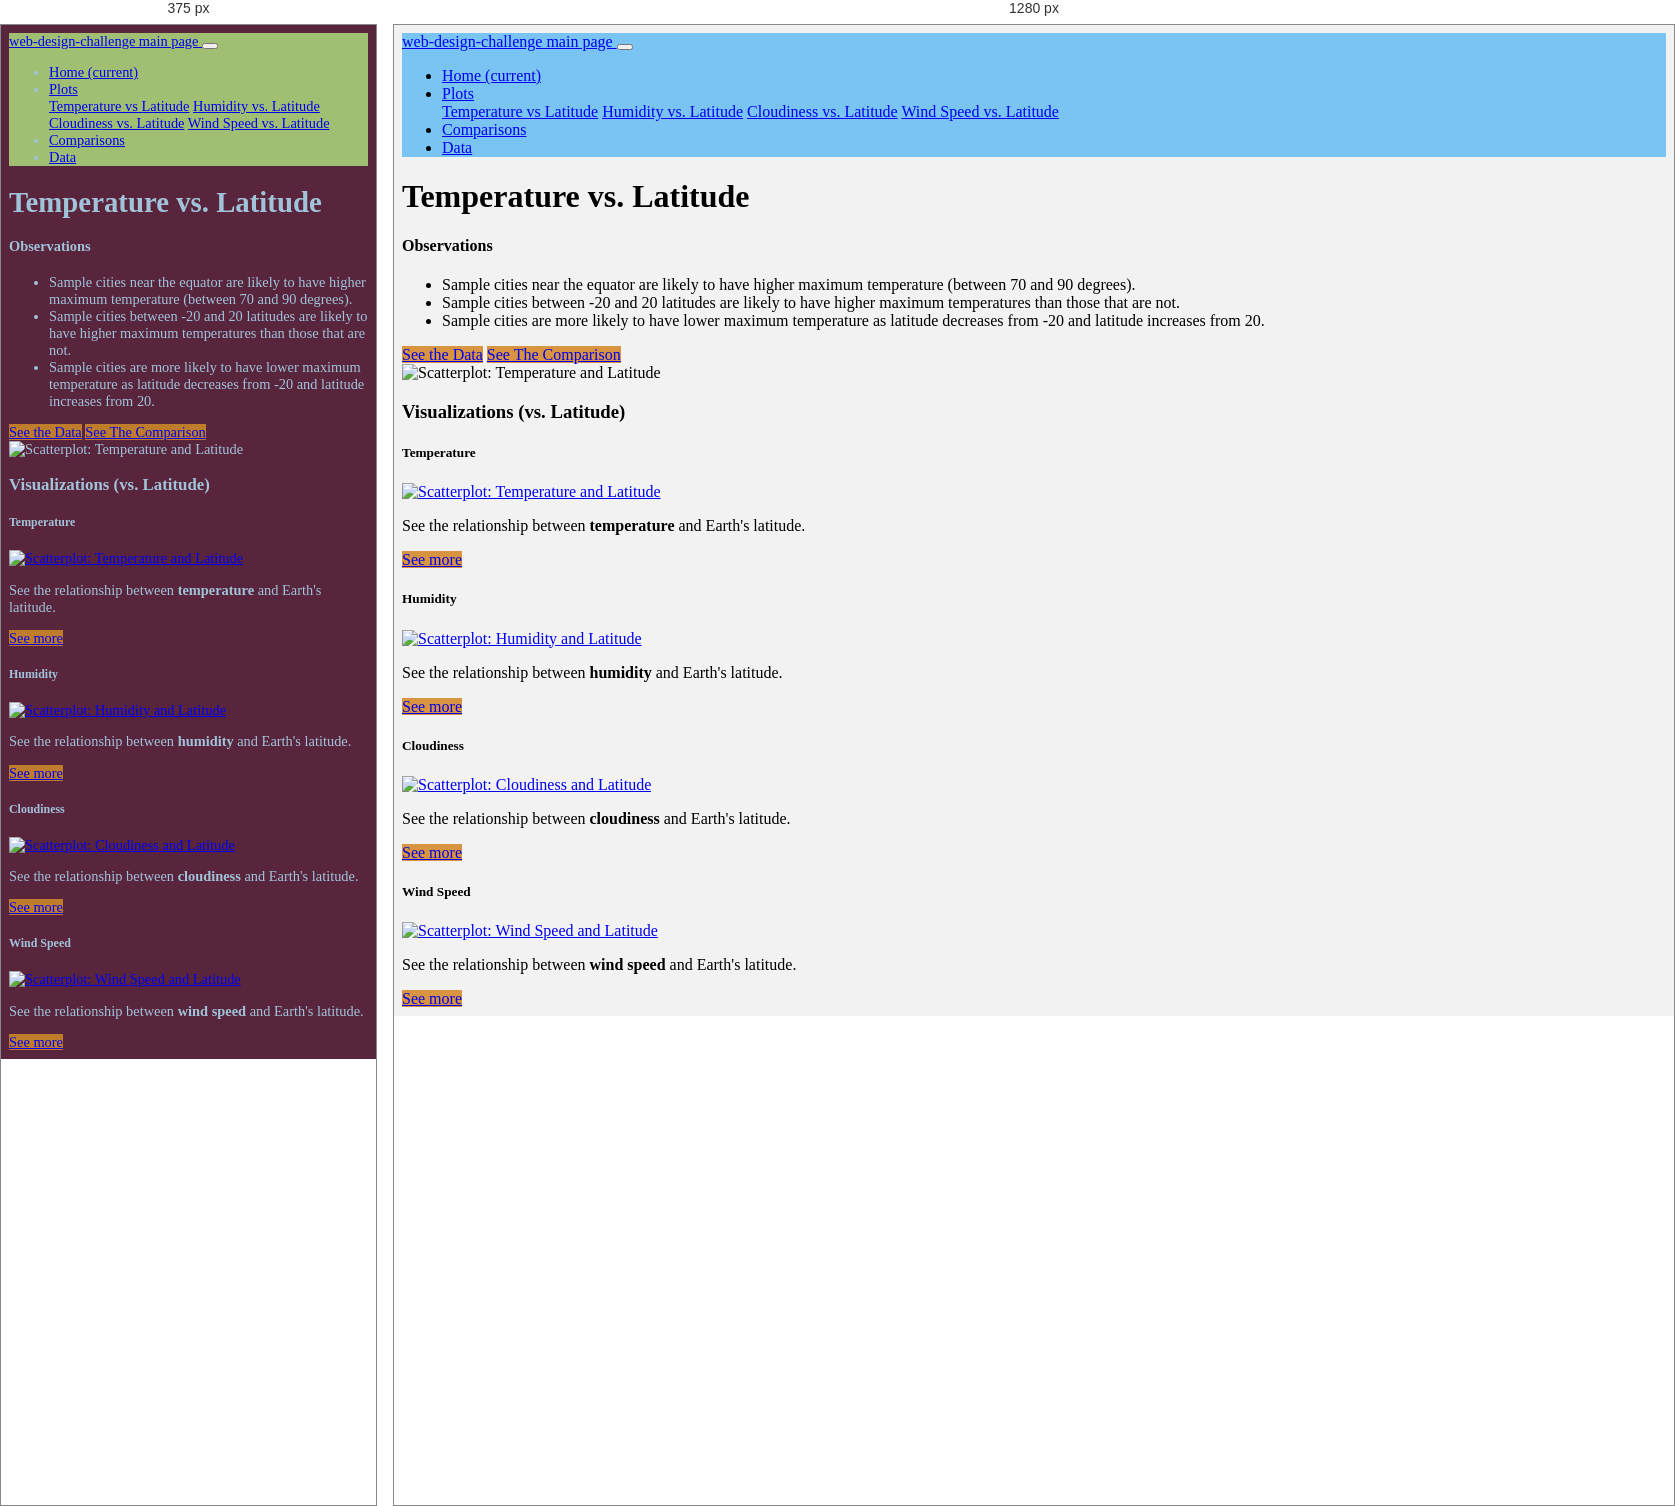
Rendered at 375 px and 1280 px, left to right.

<!-- file: plot_lat vs temp.html -->
<!DOCTYPE html>
<html lang="en">

<head>
    <meta charset="UTF-8">
    <title>Cloudiness vs Latitude </title>
    <link rel="stylesheet" href="https://stackpath.bootstrapcdn.com/bootstrap/4.3.1/css/bootstrap.min.css"
        integrity="sha384-ggOyR0iXCbMQv3Xipma34MD+dH/1fQ784/j6cY/iJTQUOhcWr7x9JvoRxT2MZw1T" crossorigin="anonymous">

    <script src="https://code.jquery.com/jquery-3.3.1.slim.min.js"
        integrity="sha384-q8i/X+965DzO0rT7abK41JStQIAqVgRVzpbzo5smXKp4YfRvH+8abtTE1Pi6jizo"
        crossorigin="anonymous"></script>
    <script src="https://cdnjs.cloudflare.com/ajax/libs/popper.js/1.14.7/umd/popper.min.js"
        integrity="sha384-UO2eT0CpHqdSJQ6hJty5KVphtPhzWj9WO1clHTMGa3JDZwrnQq4sF86dIHNDz0W1"
        crossorigin="anonymous"></script>
    <script src="https://stackpath.bootstrapcdn.com/bootstrap/4.3.1/js/bootstrap.min.js"
        integrity="sha384-JjSmVgyd0p3pXB1rRibZUAYoIIy6OrQ6VrjIEaFf/nJGzIxFDsf4x0xIM+B07jRM"
        crossorigin="anonymous"></script>

    <link rel="stylesheet" href="style.css">
</head>

<body>
    <!-- Navigation Bar -->
    <nav class="navbar navbar-expand-lg navbar-light">

        <a class="navbar-brand" href="index.html"> web-design-challenge main page </a>

        <button class="navbar-toggler" type="button" data-toggle="collapse" data-target="#navbarSupportedContent"
            aria-controls="navbarSupportedContent" aria-expanded="false" aria-label="Toggle navigation">
            <span class="navbar-toggler-icon"></span>
        </button>

        <!-- * Contains a dropdown on the right of the navbar named "Plots" which provides links to each individual visualization page. -->
        <div class="collapse navbar-collapse" id="navbarSupportedContent">
            <ul class="navbar-nav mr-auto">

                <li class="nav-item">
                    <a class="nav-link" href="index.html">Home <span class="sr-only">(current)</span></a>
                </li>

                <!-- * Contains a dropdown on the right of the navbar named "Plots" which provides links to each individual visualization page. -->
                <li class="nav-item dropdown active">
                    <a class="nav-link dropdown-toggle" href="#" id="navbarDropdown" role="button"
                        data-toggle="dropdown" aria-haspopup="true" aria-expanded="false">
                        Plots
                    </a>
                    <div class="dropdown-menu" aria-labelledby="navbarDropdown">
                        <a class="dropdown-item" href="plot_lat vs temp.html">Temperature vs Latitude</a>
                        <a class="dropdown-item" href="plot_lat vs humidity.html">Humidity vs. Latitude</a>
                        <a class="dropdown-item active" href="plot_lat vs cloud.html">Cloudiness vs. Latitude</a>
                        <a class="dropdown-item" href="plot_lat vs windspeed.html">Wind Speed vs. Latitude</a>
                    </div>
                </li>
                <!-- * Provides two more links on the right: "Comparisons" which links to the comparisons page, and "Data" which links to the data page. -->
                <li class="nav-item">
                    <a class="nav-link" href="Comparisons.html">Comparisons</a>
                </li>

                <li class="nav-item">
                    <a class="nav-link" href="data.html">Data</a>
                </li>
            </ul>
        </div>
    </nav>
    <!-- Observation and Visual -->
    <div class="mt-3 container">
        <div class="row">
            <div class="col">
                <h1>Temperature vs. Latitude</h1>
            </div>
        </div>

        <div class="row h-100">

            <div class="col-md-6 my-auto">
                <h4>Observations</h4>
                <ul>
                    <li>Sample cities near the equator are likely to have higher maximum temperature (between 70 and 90
                        degrees). </li>
                    <li>Sample cities between -20 and 20 latitudes are likely to have higher maximum temperatures than
                        those that are not. </li>
                    <li>Sample cities are more likely to have lower maximum temperature as latitude decreases from -20
                        and latitude increases from 20. </li>
                </ul>
                <a class="btn" href="data.html" role="button">See the Data</a>
                <a class="btn" href="comparisons.html" role="button">See The Comparison</a>
            </div>

            <div class="mt-3 col-md-6">
                <img src="Resources/assets/images/Fig3.png" alt="Scatterplot: Temperature and Latitude" class="img-thumbnail">
            </div>
        </div>

    </div>

    <!-- Bottom Navigation -->
    <div class="mt-5 container">
        <h3 class="text-center">Visualizations (vs. Latitude)</h3>
        <div class="row">
            <div class="col-md-3 col-sm-6">
                <div class="caption">
                    <h5>Temperature</h5>
                </div>
                <div class="thumbnail">
                    <a href="plot_lat vs temp.html">
                        <img src="Resources/assets/images/Fig3.png" alt="Scatterplot: Temperature and Latitude"
                            class="img-thumbnail">
                    </a>
                </div>
                <div class="caption">
                    <p>See the relationship between <b>temperature</b> and Earth's latitude.</p>
                    <a href="plot_lat vs temp.html" class="btn " role="button">See more</a>
                </div>
            </div>

            <div class="col-md-3 col-sm-6">
                <div class="caption">
                    <h5>Humidity</h5>
                </div>
                <div class="thumbnail">
                    <a href="plot_lat vs humidity.html">
                        <img src="images\Humidity_Lat.png" alt="Scatterplot: Humidity and Latitude"
                            class="img-thumbnail">
                    </a>
                </div>
                <div class="caption">
                    <p>See the relationship between <b>humidity </b> and Earth's latitude.</p>
                    <a href="plot_lat vs humidity.html" class="btn " role="button">See more</a>
                </div>
            </div>

            <div class="col-md-3 col-sm-6">
                <div class="caption">
                    <h5>Cloudiness</h5>
                </div>
                <div class="thumbnail">
                    <a href="plot_lat vs cloud.html">
                        <img src="images\Cloudiness_Lat.png" alt="Scatterplot: Cloudiness and Latitude"
                            class="img-thumbnail">
                    </a>
                </div>
                <div class="caption">
                    <p>See the relationship between <b>cloudiness </b> and Earth's latitude.</p>
                    <a href="plot_lat vs cloud.html" class="btn " role="button">See more</a>
                </div>
            </div>

            <div class="col-md-3 col-sm-6">
                <div class="caption">
                    <h5>Wind Speed</h5>
                </div>
                <div class="thumbnail">
                    <a href="plot_lat vs windspeed.html">
                        <img src="images\WindSpeed_Lat.png" alt="Scatterplot: Wind Speed and Latitude"
                            class="img-thumbnail">
                    </a>
                </div>
                <div class="caption">
                    <p>See the relationship between <b>wind speed </b> and Earth's latitude.</p>
                    <a href="plot_lat vs windspeed.html" class="btn " role="button">See more</a>
                </div>
            </div>

        </div>
    </div>

</body>

</html>


/* @media block from style.css */
@media (max-width: 990px) {
    /* Dark */
    .navbar {
      background: #A1BF73;
    }
  
    /* Emphasis */
    .jumbotron{
      background: #6A8C37;
      }
  
    .btn {
      background: #BF7D2C;
    }
    
    /* Light */
    .table {
      color:#A0C3D9;
      font-size: 85%;
    }
  
    body {
    background: #59253D;
    color: #A0C3D9;
    font-size: 90%;
    }